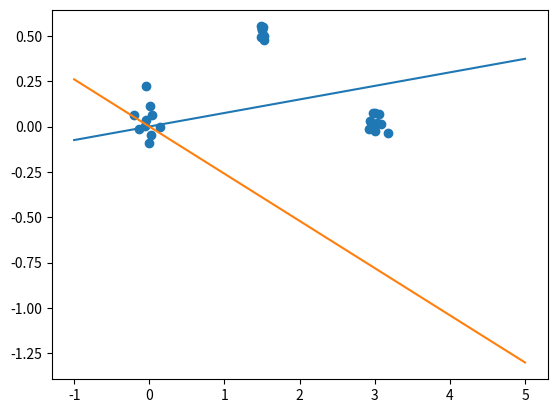

Recreate this plot in Python.
"""
MLE for Mixture of 1D Linear Regression using EM
"""
import numpy as np
import scipy.stats as st
import matplotlib.pyplot as plt


# Generate data
X1 = np.random.multivariate_normal([1.5, 0.5], np.diag([0.001, 0.001]), size=10)
X2 = np.random.multivariate_normal([0, 0], np.diag([0.01, 0.01]), size=10)
X3 = np.random.multivariate_normal([3, 0], np.diag([0.01, 0.01]), size=10)

X = np.vstack([
    X1[:, 0].reshape(-1, 1), X2[:, 0].reshape(-1, 1), X3[:, 0].reshape(-1, 1)
])
y = np.vstack([
    X1[:, 1].reshape(-1, 1), X2[:, 1].reshape(-1, 1), X3[:, 1].reshape(-1, 1)
])

print(X.shape, y.shape)

N = X.shape[0]
K = 2

# Linear regression params
Ws = np.random.randn(2) * 0.001  # 2x1
beta = np.std(y)  # Global stddev
pis = np.ones(2) * 0.5  # Mixing prior

for it in range(50):
    # E-step
    gammas = np.zeros([N, K])

    for k in range(K):
        lik = st.norm.pdf(X, loc=X*Ws[k], scale=beta)
        gammas[:, k] = (pis[k] * lik).ravel()

    # Evaluate
    loglik = np.sum(np.log(np.sum(gammas, axis=1)))
    print('Iter: {}; loglik: {:.4f}'.format(it, loglik))
    print('W: {}'.format(Ws))
    print('Beta: {}'.format(beta))
    print()

    # Normalize gamma
    gammas = gammas / np.sum(gammas, axis=1)[:, np.newaxis]

    # M-step
    for k in range(K):
        N_k = np.sum(gammas[:, k])
        gamma_k = gammas[:, k]

        # Mixing prob for k-th linreg
        pi = N_k / N
        pis[k] = pi

        # New W for linreg
        R = np.diag(gamma_k)
        W = np.linalg.inv(X.T @ R @ X) @ X.T @ R @ y  # Normal eq.
        Ws[k] = W

    # New beta for linreg
    ssq = np.sum(gammas * (y - X*Ws)**2, axis=1)
    beta = np.sqrt(np.mean(ssq))  # Convert to stddev

# Visualize
xx = np.linspace(-1, 5)

plt.scatter(X, y)
plt.plot(xx, xx*Ws[0])
plt.plot(xx, xx*Ws[1])
plt.show()
